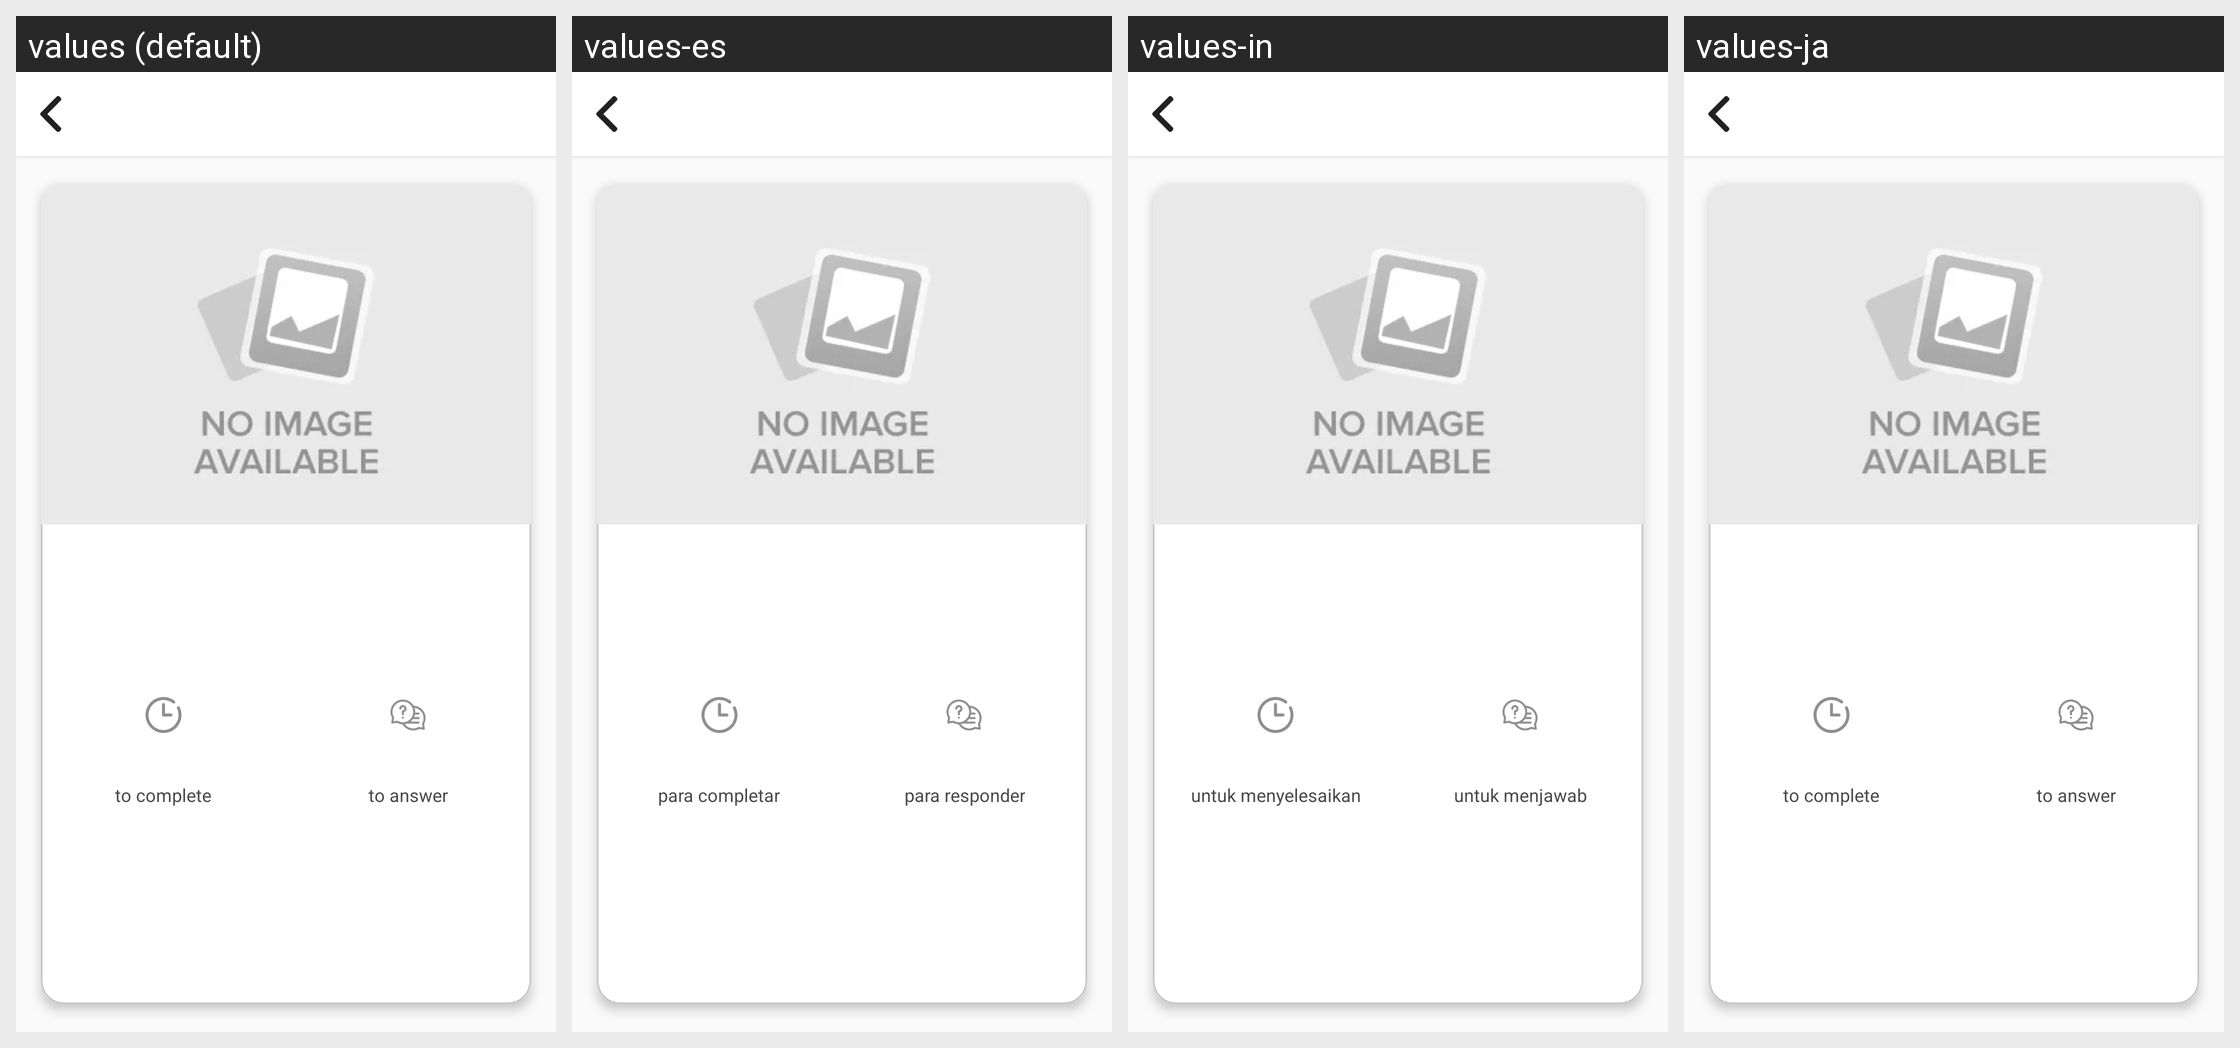

The Android screen above is rendered under several locales of the same app. Produce the string resources it draws, with the default and per-locale values.
Android screen res/layout/activity_survey_detail.xml rendered under 4 locales, left to right: values (default), values-es, values-in, values-ja. Device: Nexus 5 (rendered at 1080×1920; each locale shown at half size, 540×960, under a caption strip naming it); theme AppTheme.
Other locales in the repository, not shown: values-ar-rAE, values-bn-rIN, values-hi-rIN, values-id-rID, values-in-rID, values-kn, values-kn-rIN, values-ko, values-mr, values-ms-rMY, values-ta-rIN, values-te-rIN, values-th, values-vi, values-zh-rTW.
Strings drawn on this screen, with the default value and each locale's value (text and hints the layout hard-codes, and strings that could not be matched under every locale, appear in the picture but are not listed):

to_complete
  values: to complete
  values-es: para completar
  values-in: untuk menyelesaikan
  values-ja: to complete  [not translated; the default value is used]

to_answer
  values: to answer
  values-es: para responder
  values-in: untuk menjawab
  values-ja: to answer  [not translated; the default value is used]
